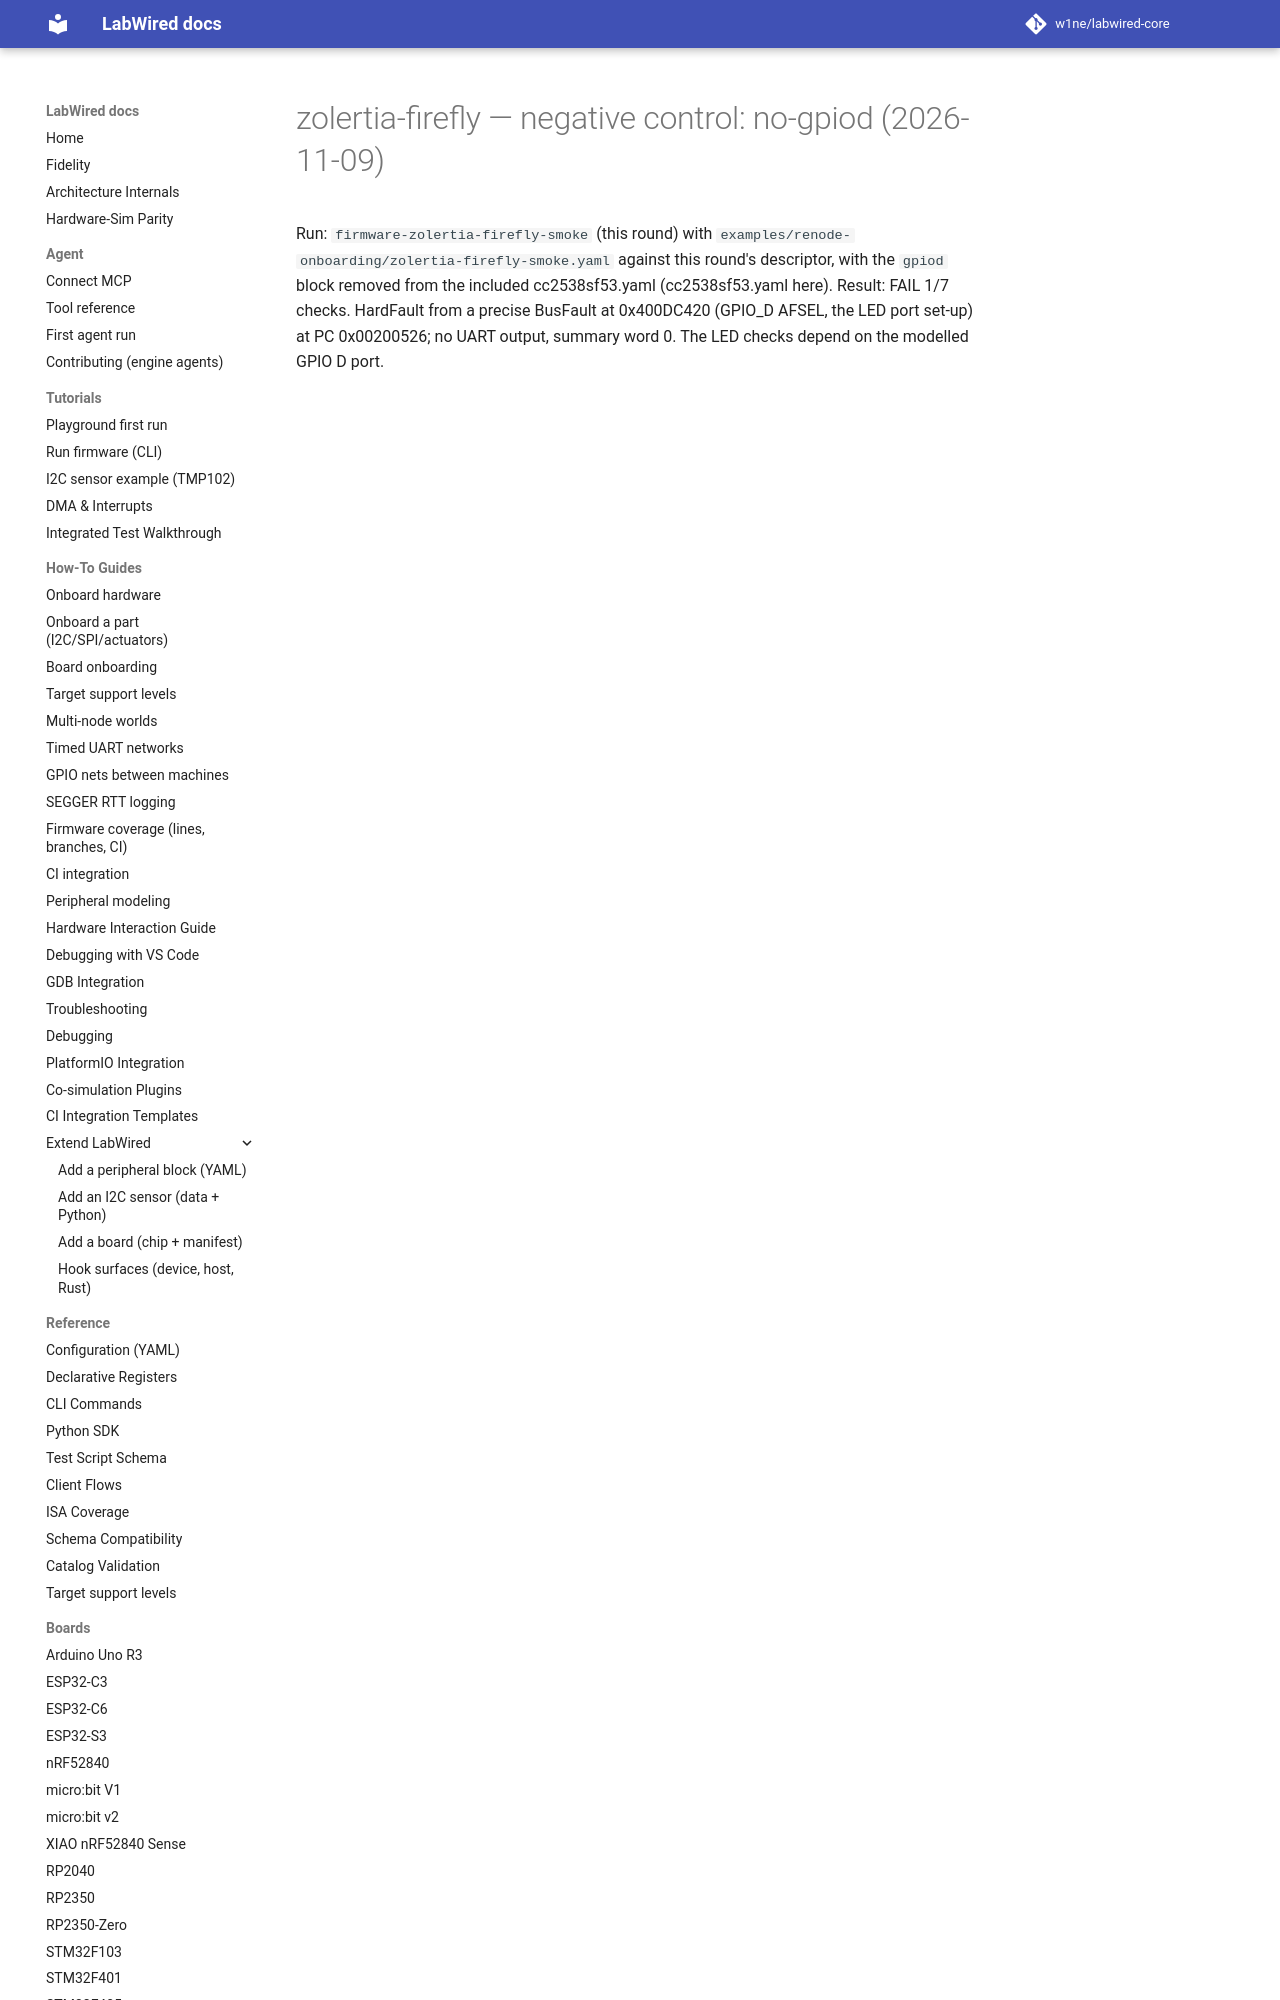

repository: CrispStrobe/labwired-core · page: coverage/renode-onboarding/attempt-history/zolertia-firefly/2026-11-09-negative-control-no-gpiod/NOTE/index.html · generator: mkdocs

# zolertia-firefly — negative control: no-gpiod (2026-11-09)

Run: `firmware-zolertia-firefly-smoke` (this round) with `examples/renode-onboarding/zolertia-firefly-smoke.yaml` against this round's descriptor, with the `gpiod` bl
